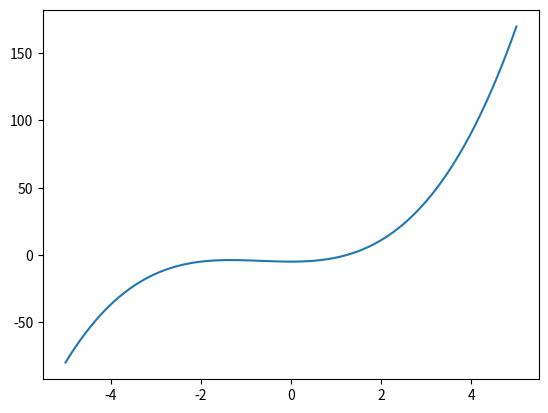

This figure's Python source:
import numpy as np
import matplotlib.pyplot as plt

def bisection_search(func,a,b,tol=0.1,maxiter=100):
    
    c=(a+b)*0.5
    n=1
    
    while n <= maxiter:
        c = (a+b)*0.5
        if func(c)==0 or abs(a-b)*0.5 < tol:
            return c,n
        
        n += 1 
        if func(c) < 0:
            a = c
        else:
            b=c
        
    return c,n


y = lambda x: x**3 + 2.*x**2 - 5
root, iterations = bisection_search(y,-5,5,0.00001,100)
print(root)
print(iterations)

steps = np.arange(-5,5,0.001)
plt.plot(steps,y(steps))
